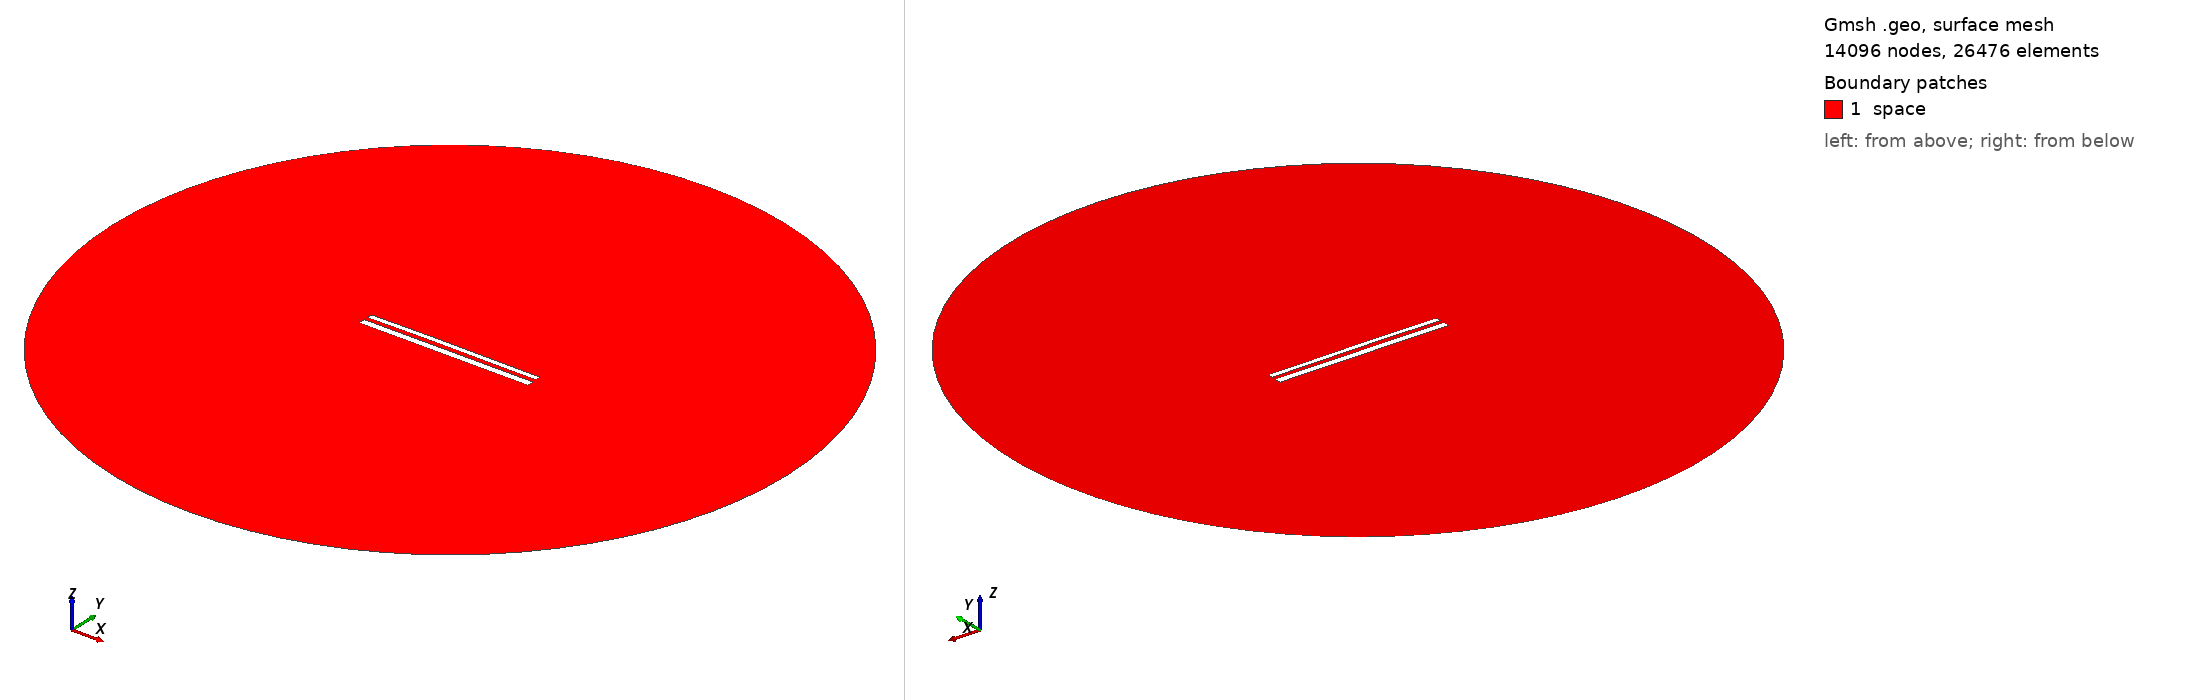

Gmsh geometry script, surface-meshed: 14096 nodes, 26476 surface elements. Boundary patches (legend numbers): 1 space. Left view from above one corner, right view from below the opposite corner. Legend entries are the model's physical surfaces. The drawing asked Gmsh for element sizes between 1% and 20% of the model's largest extent; the script's own settings can give other sizes.

=== 11743.geo (drawn) ===
//---------------------------------------
// Geometry kernel
//---------------------------------------

SetFactory("OpenCASCADE");



//---------------------------------------
// Parameters of the geometry
//---------------------------------------

// Overetch of the upper plate
overetch = 0.375;

// Distance between the plates
distance = 2.25;

// Discretization over the x axis (for the deformation)
nx = 50; 

// Length of the plate
L = 100 - overetch; 

// Number of modes
n = 4; 

// 1st mode coefficient
coeff(1) = 0.07499999999999998;
beta(1) = 0.596864 * 3.1415926535 / L;

// 2nd mode coefficient
coeff(2) = 0.15;
beta(2) = 1.49418 * 3.1415926535 / L;

// 3rd mode coefficient
coeff(3) = 0.07499999999999998;
beta(3) = 2.50025 * 3.1415926535 / L;

// 4th mode coefficient
coeff(4) = 0.0;
beta(4) = 3.49999 * 3.1415926535 / L;



//---------------------------------------
// Upper plate (deformed rectangle)
//---------------------------------------

// Coordiantes of the upper plate
xmin = -50;
xmax = 50 - overetch;

// Height of the upper plate
yheight = 4 - 2 * overetch;

// Indexes of the points
UpperID[] = {};
LowerID[] = {};
LeftID[] = {};
RightID[] = {};

// Point index
p = 1;

// Horizontal edges
For i In {1:nx}
    x = xmin + (i-1)*(xmax - xmin)/(nx-1);

    y_bottom = distance / 2 + overetch;
    For j In {1:n}
        C = (Cosh(beta(j)*L) + Cos(beta(j)*L)) / (Sinh(beta(j)*L) + Sin(beta(j)*L));
        y_bottom  = y_bottom + coeff(j) * (Cosh(beta(j)*(x+50)) - Cos(beta(j)*(x+50)) - C * (Sinh(beta(j)*(x+50)) - Sin(beta(j)*(x+50))));
    EndFor

    y_top = y_bottom + yheight;

    Point(p) = {x, y_top, 0, 1.0};
    UpperID[i] = p;
    p = p + 1;

    Point(p) = {x, y_bottom, 0, 1.0};
    LowerID[i] = p;
    p = p + 1;
EndFor

// Create point lists
UpperPts[] = {}; LowerPts[] = {};
For i In {1:nx}
  UpperPts[] += {UpperID[i]};
  LowerPts[] += {LowerID[i]};
EndFor

// Build splines
Spline(1) = {UpperPts[]};
Spline(2) = {LowerPts[]};
Line(3) = {LowerPts[nx-1], UpperPts[nx-1]};
Line(4) = {LowerPts[0], UpperPts[0]};

// Build the plane surface
Curve Loop(1) = {2, 3, -1, -4};
Plane Surface(1) = {1};



//---------------------------------------
// Lower plate (rectangle)
//---------------------------------------

// Vertices
Point(1001) = {-50, -1, 0, 1.0};
Point(1002) = { 50, -1, 0, 1.0};
Point(1003) = { 50,  -5, 0, 1.0};
Point(1004) = {-50,  -5, 0, 1.0};

// Edges
Line(5) = {1001, 1002};
Line(6) = {1002, 1003};
Line(7) = {1003, 1004};
Line(8) = {1004, 1001};

// Plane surface
Line Loop(2) = {5, 6, 7, 8};
Plane Surface(2) = {2}; 



//---------------------------------------
// Outer (fictious) boundary
//---------------------------------------

// Points
Point(1005) = {0, 0, 0};       // Center
Point(1006) = {200, 0, 0};     // Start point
Point(1007) = {0, 200, 0};     // 90 degrees
Point(1008) = {-200, 0, 0};    // 180 degrees
Point(1009) = {0, -200, 0};    // 270 degrees

// Circle arcs (each needs start, center, end)
Circle(9) = {1006, 1005, 1007};
Circle(10) = {1007, 1005, 1008};
Circle(11) = {1008, 1005, 1009};
Circle(12) = {1009, 1005, 1006};

// Plane surface for the entire domain
Curve Loop(3) = {9, 10, 11, 12};
Surface(3) = {3};

// Subtract the plates from the whole domain to obtain the actual domain where we want to solve the equations
BooleanDifference{ Surface{3}; Delete; }{ Surface{1}; Surface{2}; Delete; }




//---------------------------------------
// Transfinite Lines/Curves
//---------------------------------------

// Set the number of points on the boundaries
r = 7;

// Plates
Transfinite Curve {1, 2} = 50*r Using Progression 1;
Transfinite Curve {3, 4} = 2*r Using Progression 1;
Transfinite Line {5, 7} = 50*r Using Progression 1;
Transfinite Line {6, 8} = 2*r Using Progression 1;

// Outer boundary
Transfinite Line {9, 10, 11, 12} = 20 Using Progression 1;



//---------------------------------------
// Physical groups
//---------------------------------------                

// Physical curves (boundaries)
Physical Line("force_segment", 10) = {2};
Physical Line("upper_plate", 11) = {1, 3, 4};
Physical Line("lower_plate", 12) = {5, 6, 7, 8};
Physical Line("boundary", 20) = {9, 10, 11, 12};

// Physical Surfaces
Physical Surface("space", 30) = {3};



//---------------------------------------
// 6. Generate the Mesh
//---------------------------------------

// 2D mesh generation
Mesh 2;
